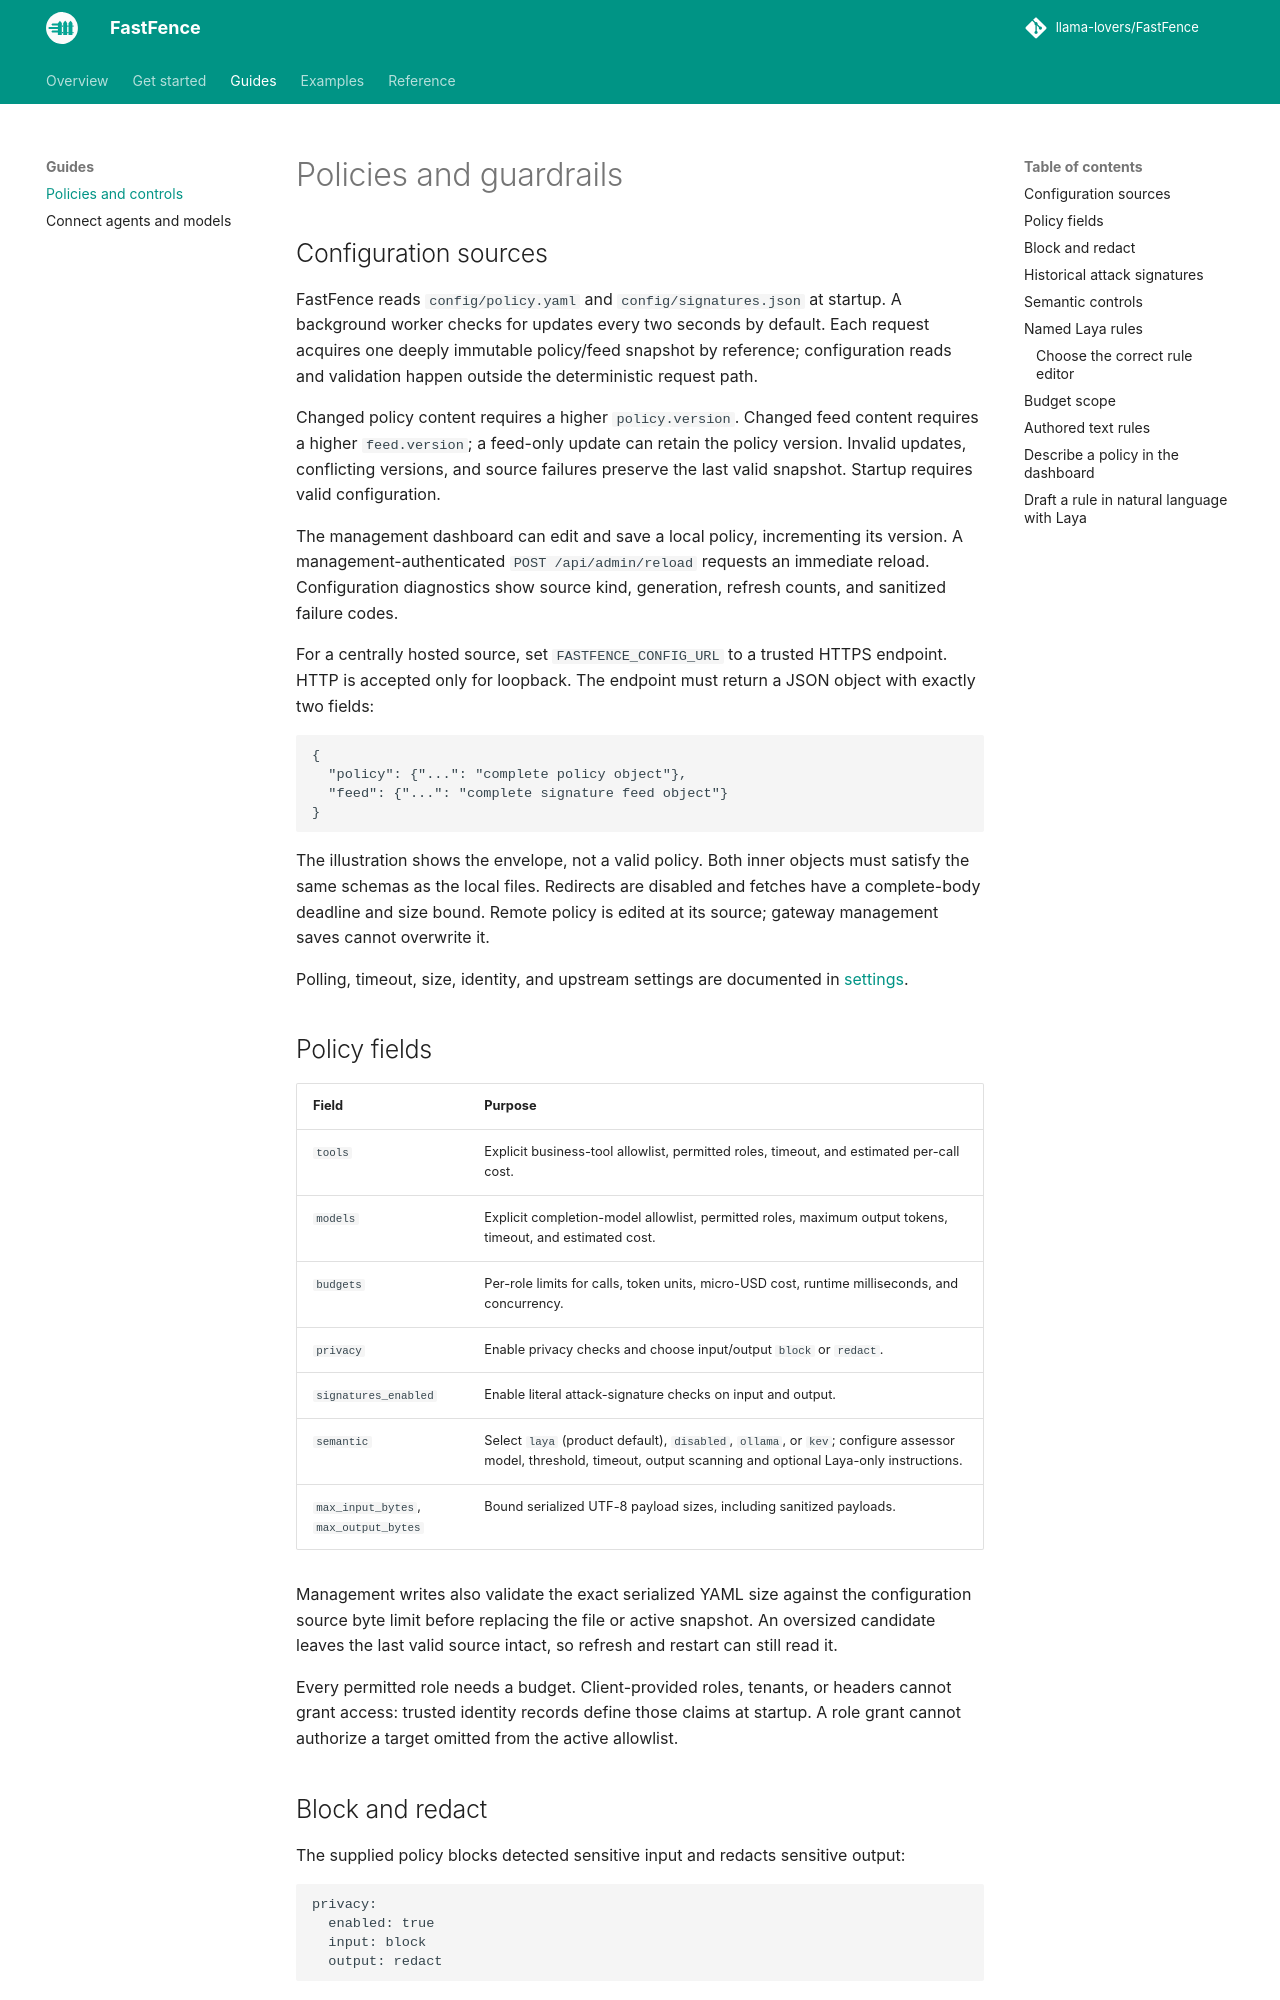

repository: llama-lovers/FastFence · page: 1.0.0/policies/index.html · generator: mkdocs

# Policies and guardrails

## Configuration sources

FastFence reads `config/policy.yaml` and `config/signatures.json` at startup. A background worker checks for updates every two seconds by default. Each request acquires one deeply immutable policy/feed snapshot by reference; configuration reads and validation happen outside the deterministic request path.

Changed policy content requires a higher `policy.version`. Changed feed content requires a higher `feed.version`; a feed-only update can retain the policy version. Invalid updates, conflicting versions, and source failures preserve the last valid snapshot. Startup requires valid configuration.

The management dashboard can edit and save a local policy, incrementing its version. A management-authenticated `POST /api/admin/reload` requests an immediate reload. Configuration diagnostics show source kind, generation, refresh counts, and sanitized failure codes.

For a centrally hosted source, set `FASTFENCE_CONFIG_URL` to a trusted HTTPS endpoint. HTTP is accepted only for loopback. The endpoint must return a JSON object with exactly two fields:

```json
{
  "policy": {"...": "complete policy object"},
  "feed": {"...": "complete signature feed object"}
}
```

The illustration shows the envelope, not a valid policy. Both inner objects must satisfy the same schemas as the local files. Redirects are disabled and fetches have a complete-body deadline and size bound. Remote policy is edited at its source; gateway management saves cannot overwrite it.

Polling, timeout, size, identity, and upstream settings are documented in [settings](settings.md).

## Policy fields

| Field | Purpose |
| --- | --- |
| `tools` | Explicit business-tool allowlist, permitted roles, timeout, and estimated per-call cost. |
| `models` | Explicit completion-model allowlist, permitted roles, maximum output tokens, timeout, and estimated cost. |
| `budgets` | Per-role limits for calls, token units, micro-USD cost, runtime milliseconds, and concurrency. |
| `privacy` | Enable privacy checks and choose input/output `block` or `redact`. |
| `signatures_enabled` | Enable literal attack-signature checks on input and output. |
| `semantic` | Select `laya` (product default), `disabled`, `ollama`, or `kev`; configure assessor model, threshold, timeout, output scanning and optional Laya-only instructions. |
| `max_input_bytes`, `max_output_bytes` | Bound serialized UTF-8 payload sizes, including sanitized payloads. |

Management writes also validate the exact serialized YAML size against the configuration source byte limit before replacing the file or active snapshot. An oversized candidate leaves the last valid source intact, so refresh and restart can still read it.

Every permitted role needs a budget. Client-provided roles, tenants, or headers cannot grant access: trusted identity records define those claims at startup. A role grant cannot authorize a target omitted from the active allowlist.
